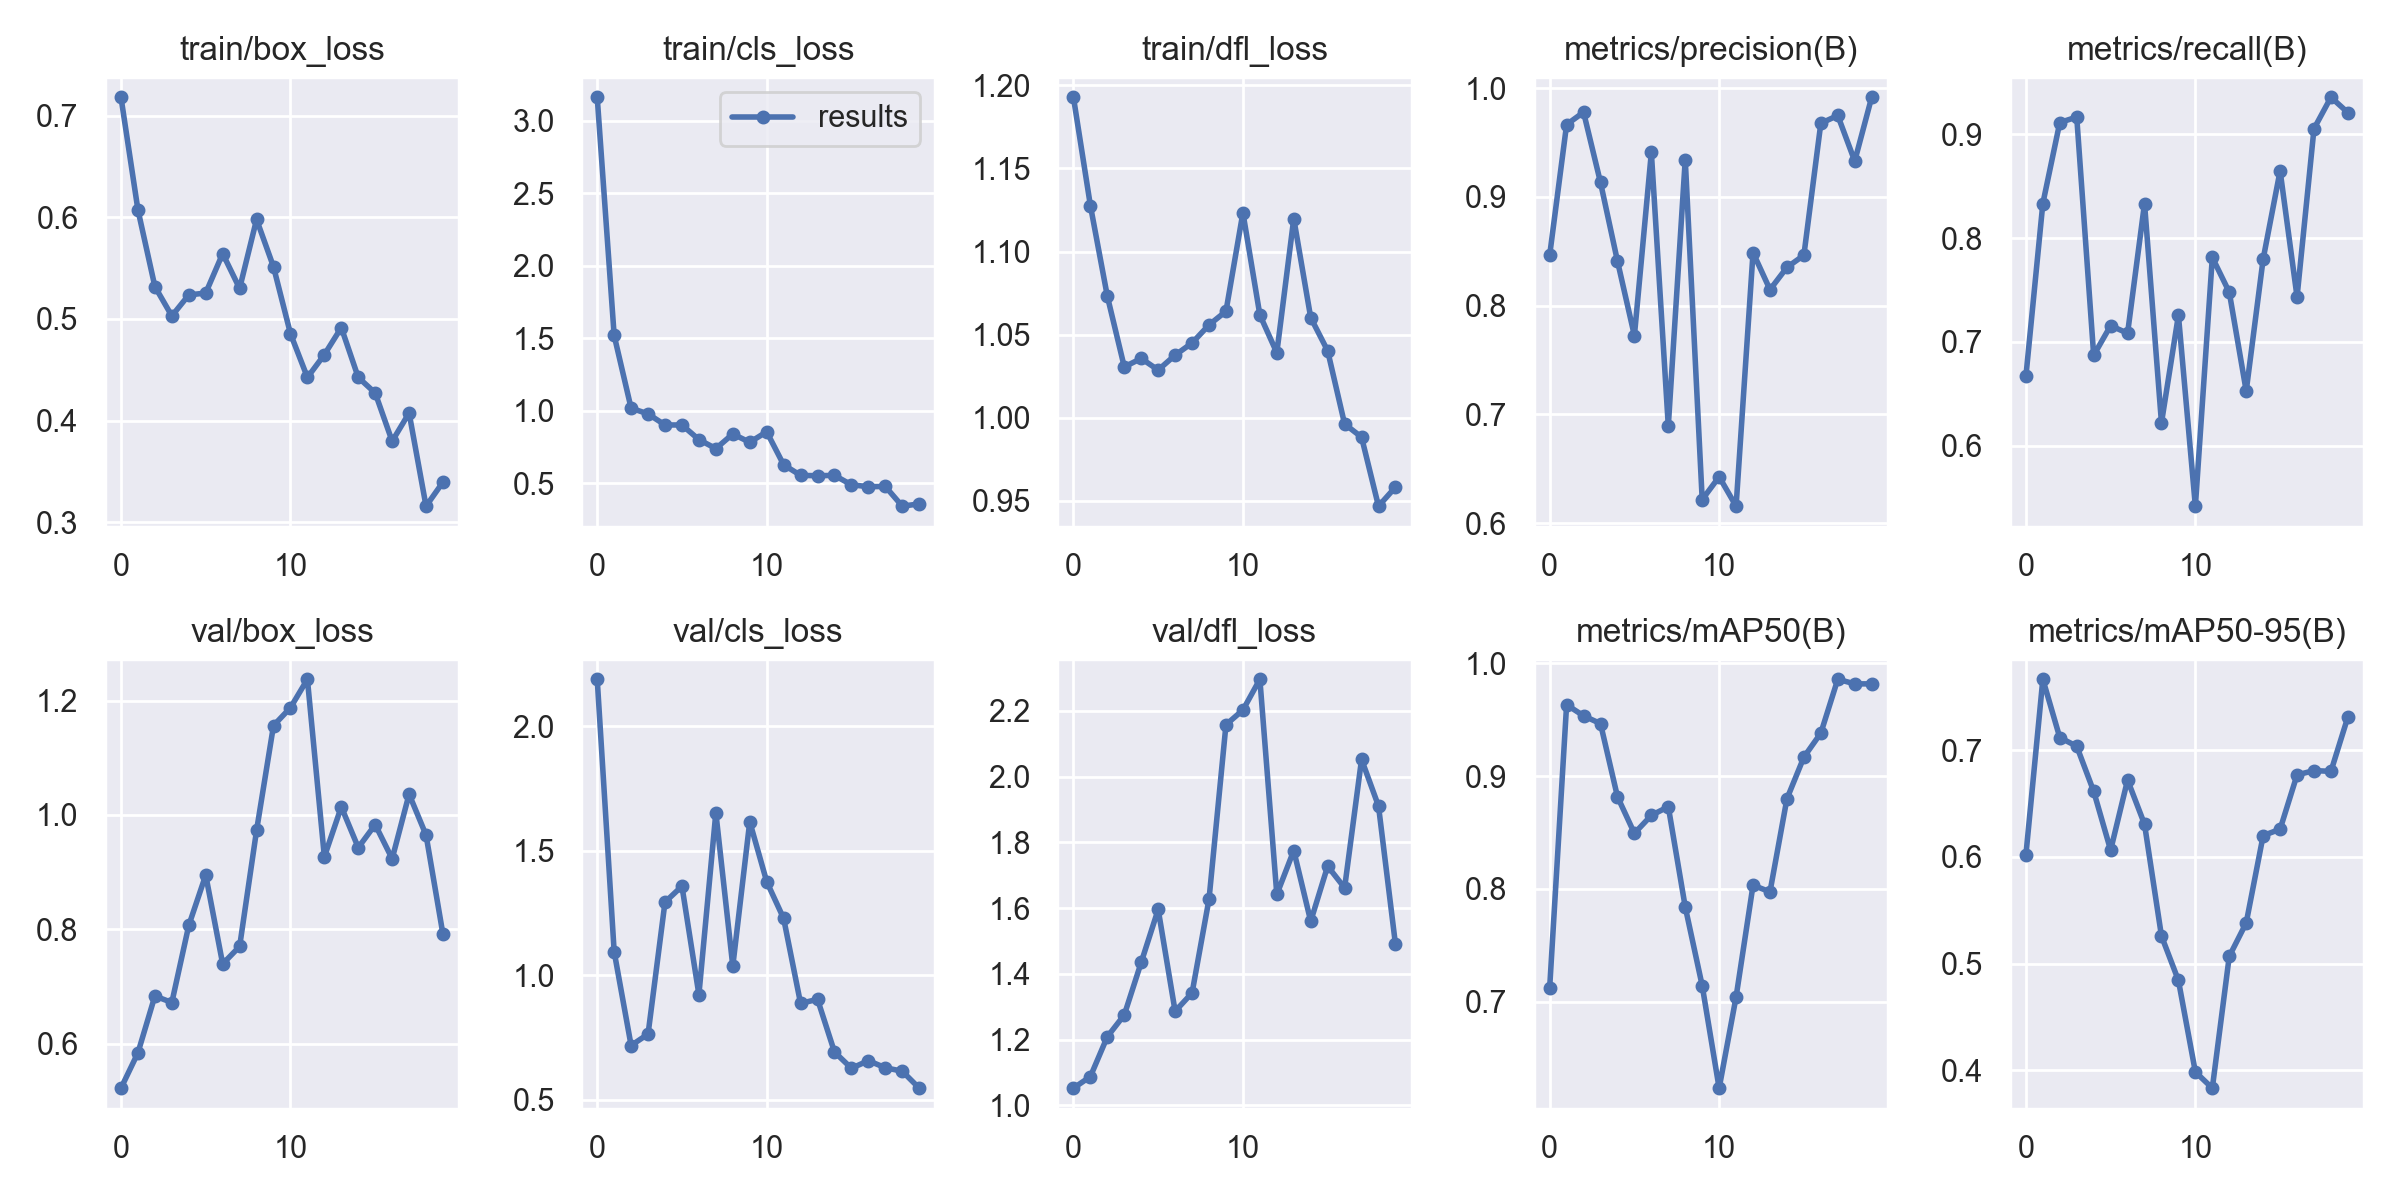

Data behind this chart, as committed beside it:
epoch, train/box_loss, train/cls_loss, train/dfl_loss, metrics/precision(B), metrics/recall(B), metrics/mAP50(B), metrics/mAP50-95(B), val/box_loss, val/cls_loss, val/dfl_loss, lr/pg0, lr/pg1, lr/pg2
0, 0.7181, 3.164, 1.193, 0.8464, 0.6667, 0.7124, 0.6016, 0.5225, 2.189, 1.053, 0.0838, 0.0018, 0.0018
1, 0.6073, 1.519, 1.128, 0.9666, 0.8333, 0.9632, 0.7664, 0.5843, 1.095, 1.088, 0.06652, 0.003517, 0.003517
2, 0.5319, 1.017, 1.073, 0.978, 0.9114, 0.9534, 0.7118, 0.6836, 0.7181, 1.209, 0.04905, 0.005046, 0.005046
3, 0.5029, 0.9775, 1.03, 0.9133, 0.9167, 0.9464, 0.7036, 0.6722, 0.7641, 1.275, 0.03139, 0.006386, 0.006386
4, 0.5236, 0.9011, 1.036, 0.8411, 0.6871, 0.8817, 0.6614, 0.8069, 1.294, 1.435, 0.01354, 0.007539, 0.007539
5, 0.5255, 0.9011, 1.029, 0.7724, 0.7156, 0.8492, 0.6062, 0.895, 1.358, 1.596, 0.007525, 0.007525, 0.007525
6, 0.5643, 0.8001, 1.038, 0.9409, 0.7083, 0.8652, 0.672, 0.7397, 0.9227, 1.286, 0.007525, 0.007525, 0.007525
7, 0.53, 0.7381, 1.045, 0.6893, 0.8333, 0.8728, 0.6305, 0.7701, 1.653, 1.342, 0.00703, 0.00703, 0.00703
8, 0.5978, 0.8388, 1.056, 0.9344, 0.6219, 0.784, 0.5258, 0.9731, 1.037, 1.627, 0.006535, 0.006535, 0.006535
9, 0.5512, 0.7816, 1.064, 0.6216, 0.7257, 0.7143, 0.4842, 1.156, 1.617, 2.158, 0.00604, 0.00604, 0.00604
10, 0.4855, 0.854, 1.123, 0.6426, 0.5417, 0.6235, 0.3984, 1.188, 1.377, 2.203, 0.005545, 0.005545, 0.005545
11, 0.4424, 0.6262, 1.062, 0.6155, 0.7814, 0.7043, 0.3832, 1.237, 1.229, 2.296, 0.00505, 0.00505, 0.00505
12, 0.4648, 0.5532, 1.039, 0.8488, 0.7479, 0.8033, 0.5067, 0.9269, 0.8871, 1.642, 0.004555, 0.004555, 0.004555
13, 0.4914, 0.5505, 1.12, 0.8147, 0.6527, 0.7974, 0.5381, 1.014, 0.9037, 1.775, 0.00406, 0.00406, 0.00406
14, 0.4424, 0.5531, 1.06, 0.8352, 0.7799, 0.8799, 0.6199, 0.943, 0.692, 1.56, 0.003565, 0.003565, 0.003565
15, 0.4271, 0.4879, 1.04, 0.8464, 0.8649, 0.9168, 0.6259, 0.9832, 0.6266, 1.728, 0.00307, 0.00307, 0.00307
16, 0.3796, 0.475, 0.9961, 0.9678, 0.7434, 0.938, 0.6768, 0.9235, 0.6571, 1.662, 0.002575, 0.002575, 0.002575
17, 0.4074, 0.4763, 0.9882, 0.975, 0.9055, 0.9857, 0.6808, 1.036, 0.6287, 2.052, 0.00208, 0.00208, 0.00208
18, 0.3157, 0.3404, 0.9466, 0.933, 0.9358, 0.9817, 0.6801, 0.9648, 0.6148, 1.911, 0.001585, 0.001585, 0.001585
19, 0.3394, 0.3561, 0.9581, 0.9918, 0.921, 0.9817, 0.7311, 0.7911, 0.5467, 1.491, 0.00109, 0.00109, 0.00109
